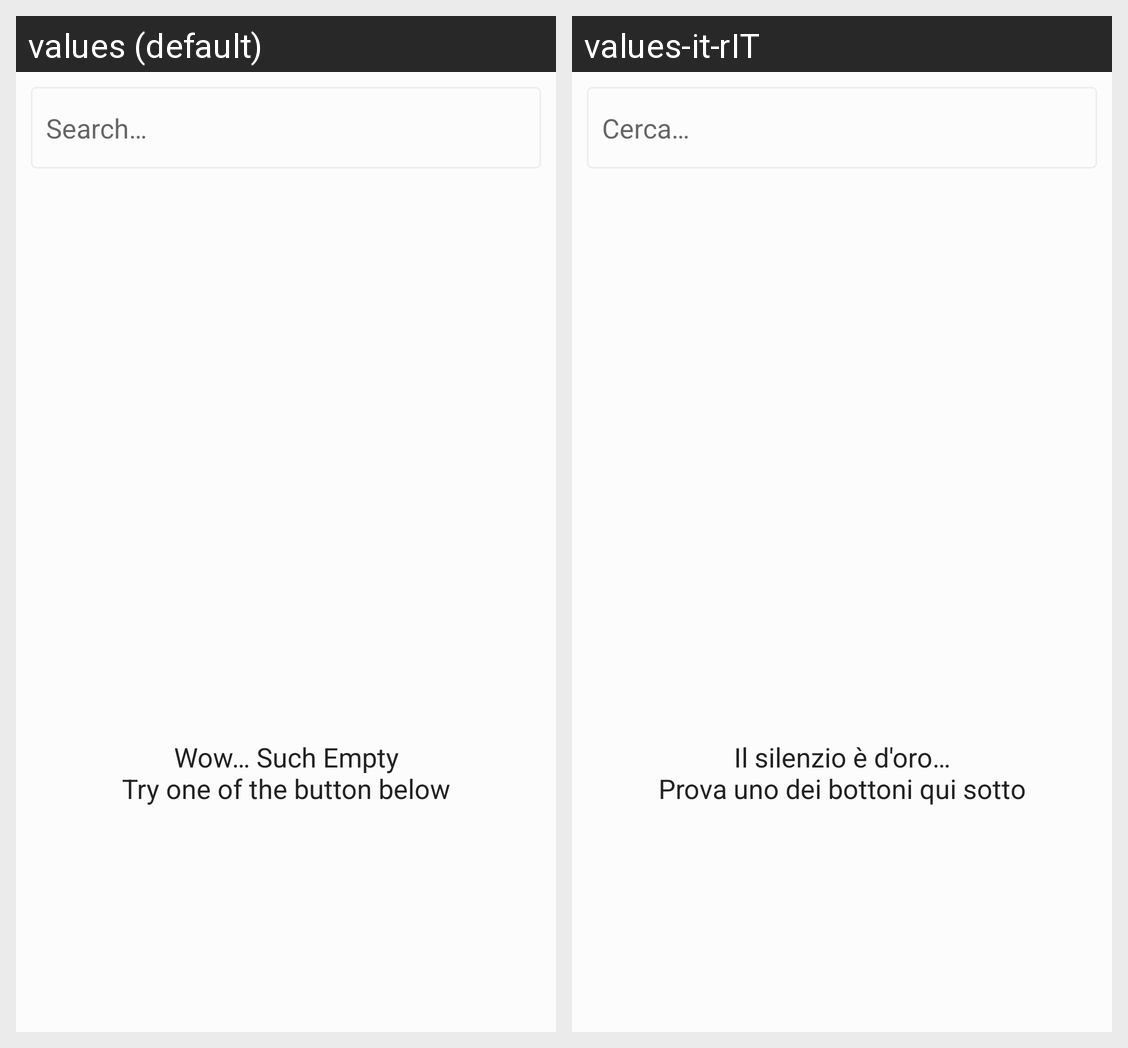

This grid shows one Android layout under two languages. Give, for every string resource on the screen, its name, the default text and each shown locale's text.
Android screen res/layout/content_main.xml rendered under 2 locales, left to right: values (default), values-it-rIT. Device: Nexus 5 (rendered at 1080×1920; each locale shown at half size, 540×960, under a caption strip naming it); theme Theme.MediaNote.
Strings drawn on this screen, with the default value and each locale's value (text and hints the layout hard-codes, and strings that could not be matched under every locale, appear in the picture but are not listed):

search_note_hint
  values: Search…
  values-it-rIT: Cerca…

no_notes_available
  values: Wow… Such Empty
      Try one of the button below
  values-it-rIT: Il silenzio è d'oro…
      Prova uno dei bottoni qui sotto
